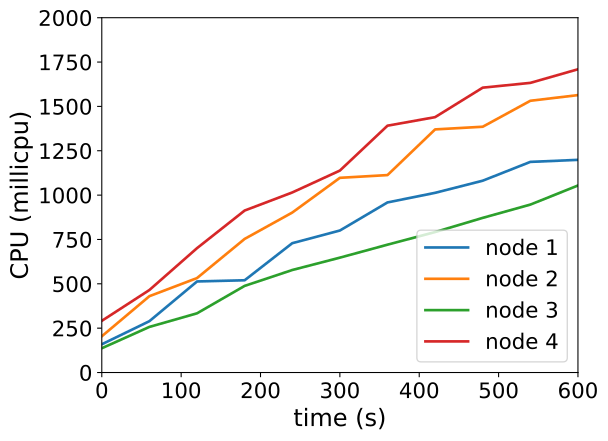

The table this chart was drawn from, first rows:
timestamp, ppgcc-m02_pod_amount, ppgcc-m02_memory, ppgcc-m02_cpu, ppgcc-m03_pod_amount, ppgcc-m03_memory, ppgcc-m03_cpu, ppgcc-m04_pod_amount, ppgcc-m04_memory, ppgcc-m04_cpu, ppgcc-m05_pod_amount, ppgcc-m05_memory, ppgcc-m05_cpu
0, 5, 1094552, 159154770, 5, 1086212, 204275764, 5, 1072332, 136832115, 5, 1088544, 291340469
60, 5, 1100492, 289481194, 5, 1092284, 430330736, 5, 1077216, 257129318, 5, 1094880, 465150342
120, 5, 1104452, 513332692, 5, 1096244, 532451385, 5, 1080252, 333735393, 5, 1099632, 701053652
180, 5, 1106696, 519995034, 5, 1100732, 753156628, 5, 1084476, 488370183, 5, 1101876, 913068364
240, 5, 1110260, 728996189, 5, 1104296, 901676233, 5, 1088040, 577887887, 5, 1106232, 1014976741
300, 5, 1116068, 800420938, 5, 1107728, 1097452680, 5, 1089756, 647518986, 5, 1109664, 1138327555
360, 5, 1116728, 958792440, 5, 1108916, 1112891538, 5, 1090284, 720702111, 5, 1114020, 1391354298
420, 5, 1117124, 1012906954, 5, 1114196, 1370346946, 5, 1093188, 791926009, 5, 1116528, 1439532941
480, 5, 1121480, 1081297960, 5, 1114460, 1385416821, 5, 1094112, 871749537, 5, 1117188, 1605719063
540, 5, 1119896, 1187309631, 5, 1117760, 1531734741, 5, 1094904, 946625739, 5, 1120224, 1632660922
600, 5, 1122800, 1198766390, 5, 1120400, 1563763683, 5, 1099656, 1054135914, 5, 1122072, 1709425235
